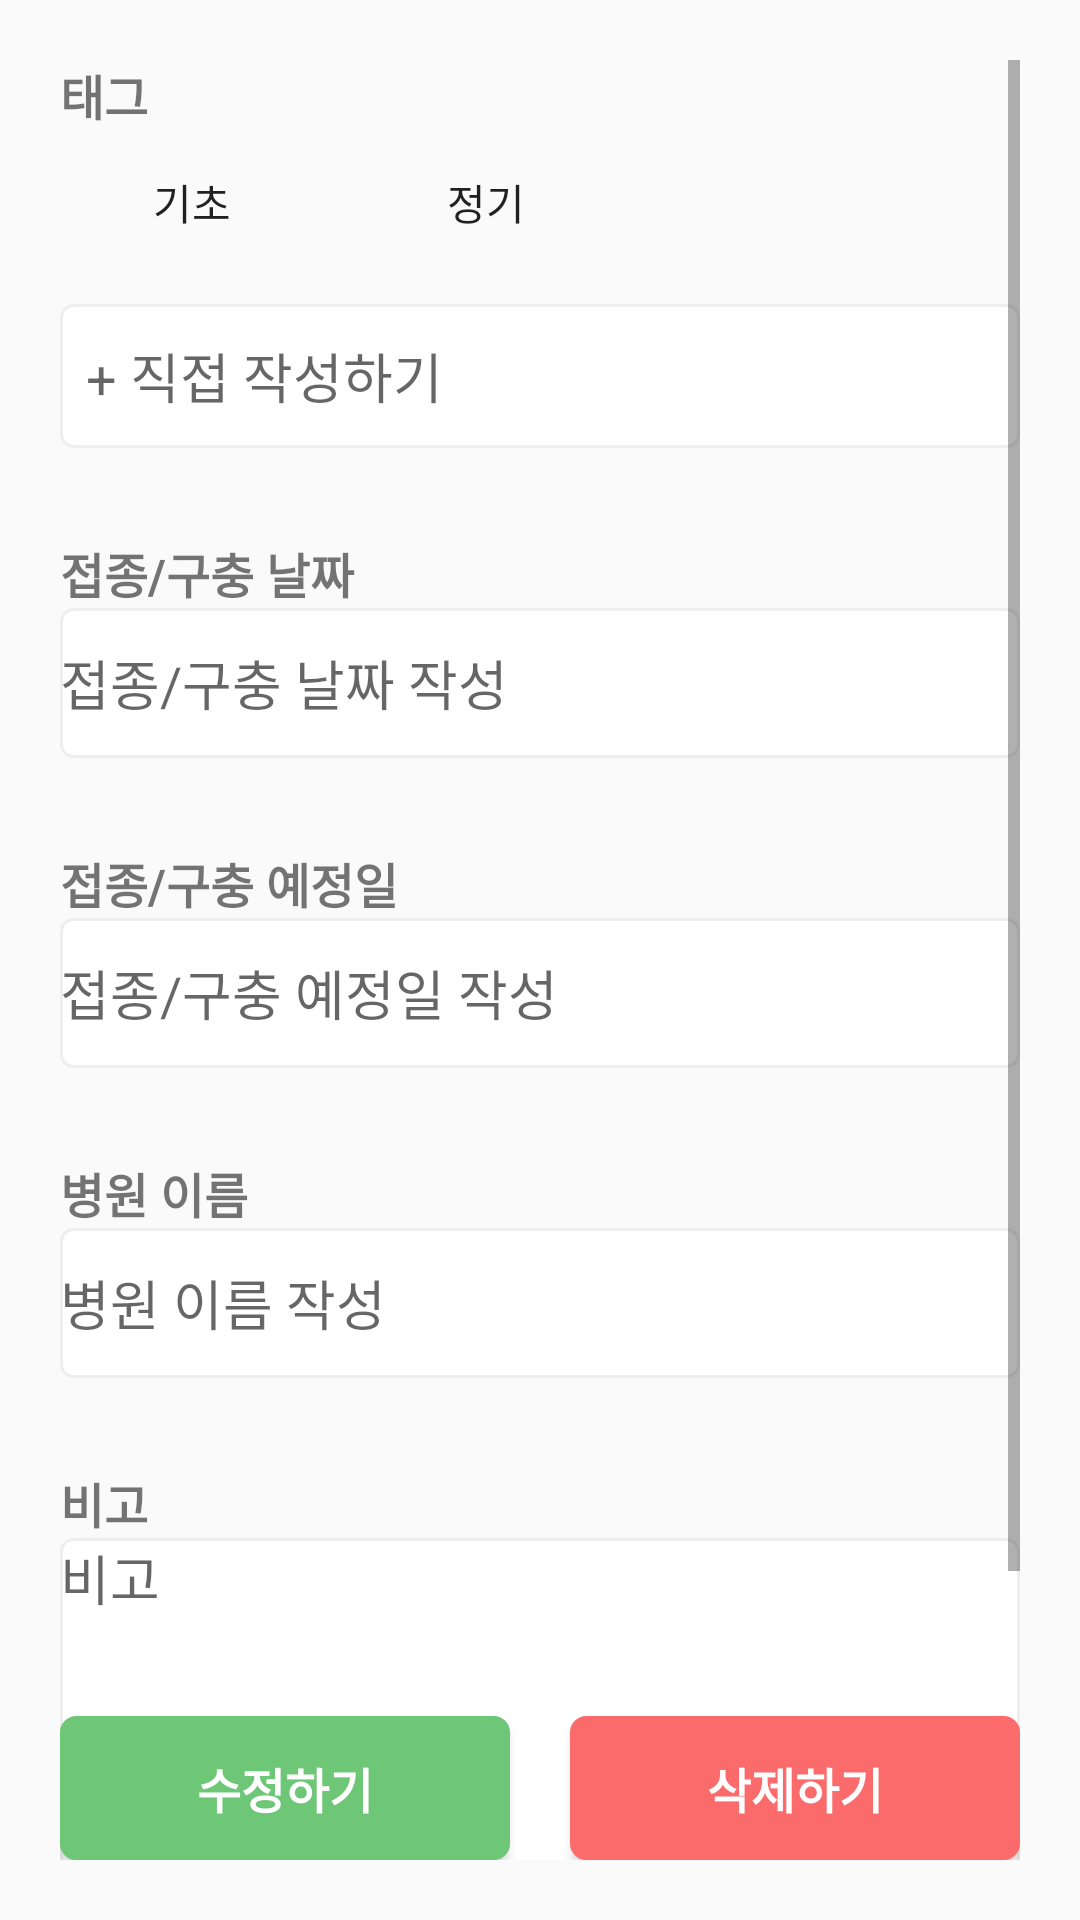

This screen was rendered from an Android layout file. Write that file and the resources it references.
<!-- AndroidManifest.xml: application theme Theme.CareBout -->
<!-- res/layout/activity_inoculation_update.xml -->
<?xml version="1.0" encoding="utf-8"?>
<androidx.constraintlayout.widget.ConstraintLayout xmlns:android="http://schemas.android.com/apk/res/android"
    xmlns:app="http://schemas.android.com/apk/res-auto"
    xmlns:tools="http://schemas.android.com/tools"
    android:layout_width="match_parent"
    android:layout_height="match_parent"
    tools:context=".Inoc.InoculationUpdateActivity"
    android:padding="20dp">

    <FrameLayout
        android:layout_width="match_parent"
        android:layout_height="match_parent">

        <ScrollView
            android:layout_width="match_parent"
            android:layout_height="match_parent" >

            <LinearLayout
                android:layout_width="match_parent"
                android:layout_height="wrap_content"
                android:orientation="vertical">

                <TextView
                    android:id="@+id/text_tag"
                    android:layout_width="match_parent"
                    android:layout_height="wrap_content"
                    android:text="태그"
                    android:textSize="16sp"
                    android:textStyle="bold" />

                <TableLayout
                    android:layout_width="match_parent"
                    android:layout_height="wrap_content">

                    <LinearLayout
                        android:layout_width="match_parent"
                        android:layout_height="wrap_content"
                        android:orientation="horizontal">

                        <ToggleButton
                            android:layout_marginRight="10dp"
                            android:id="@+id/toggle1"
                            android:layout_width="wrap_content"
                            android:layout_height="wrap_content"
                            android:text="ToggleButton"
                            android:checked="true"
                            android:textOn="기초"
                            android:textOff="기초"

                            android:background="@drawable/togglebtn_check"/>

                        <ToggleButton
                            android:layout_marginRight="10dp"
                            android:id="@+id/toggle2"
                            android:layout_width="wrap_content"
                            android:layout_height="wrap_content"
                            android:text="ToggleButton"
                            android:textOn="정기"
                            android:textOff="정기"
                            android:background="@drawable/togglebtn_check"
                            />

                    </LinearLayout>



                    <EditText
                        android:id="@+id/editTextList"
                        android:layout_width="match_parent"
                        android:layout_height="48dp"
                        android:background="@drawable/edittext_rounded_corner_rectangle"
                        android:ems="10"
                        android:hint="  + 직접 작성하기"
                        android:inputType="text"
                        android:layout_marginTop="10dp"/>

                </TableLayout>

                <TextView
                    android:id="@+id/text_date"
                    android:layout_width="match_parent"
                    android:layout_height="wrap_content"
                    android:layout_marginTop="30dp"

                    android:text="접종/구충 날짜"
                    android:textSize="16sp"
                    android:textStyle="bold" />

                <EditText
                    android:id="@+id/editTextDate"
                    android:layout_width="match_parent"
                    android:layout_height="50dp"
                    android:background="@drawable/edittext_rounded_corner_rectangle"
                    android:ems="10"
                    android:hint="접종/구충 날짜 작성"
                    android:inputType="date"

                    />

                <TextView
                    android:id="@+id/due_date"
                    android:layout_width="match_parent"
                    android:layout_height="wrap_content"
                    android:layout_marginTop="30dp"

                    android:text="접종/구충 예정일"
                    android:textSize="16sp"
                    android:textStyle="bold" />

                <EditText
                    android:id="@+id/editTextDue"
                    android:layout_width="match_parent"
                    android:layout_height="50dp"
                    android:background="@drawable/edittext_rounded_corner_rectangle"
                    android:ems="10"
                    android:hint="접종/구충 예정일 작성"
                    android:inputType="date"

                    />

                <TextView
                    android:id="@+id/text_hosptial"
                    android:layout_width="match_parent"
                    android:layout_height="wrap_content"
                    android:layout_marginTop="30dp"

                    android:text="병원 이름"
                    android:textSize="16sp"
                    android:textStyle="bold" />

                <EditText
                    android:id="@+id/editTextH"
                    android:layout_width="match_parent"
                    android:layout_height="50dp"
                    android:background="@drawable/edittext_rounded_corner_rectangle"
                    android:ems="10"
                    android:hint="병원 이름 작성"
                    android:inputType="text" />

                <TextView
                    android:id="@+id/text_acc"
                    android:layout_width="match_parent"
                    android:layout_height="wrap_content"
                    android:layout_marginTop="30dp"

                    android:text="비고"
                    android:textSize="16sp"
                    android:textStyle="bold" />

                <EditText
                    android:id="@+id/editTextMultiLine"
                    android:layout_width="match_parent"
                    android:layout_height="150dp"
                    android:layout_marginBottom="72dp"
                    android:background="@drawable/edittext_rounded_corner_rectangle"
                    android:ems="10"
                    android:gravity="start|top"
                    android:hint="비고"
                    android:inputType="textMultiLine" />
            </LinearLayout>
        </ScrollView>

    </FrameLayout>

    <LinearLayout
        android:layout_width="match_parent"
        android:layout_height="wrap_content"
        android:orientation="horizontal"
        app:layout_constraintBottom_toBottomOf="parent"
        app:layout_constraintEnd_toEndOf="parent"
        app:layout_constraintStart_toStartOf="parent">

        <Button
            android:id="@+id/updateBtn"
            android:layout_width="match_parent"
            android:layout_height="wrap_content"
            android:layout_weight="1"
            android:background="@drawable/btn_green"
            android:text="수정하기"
            android:textColor="@color/_bg__medical_main_ek2_color"
            android:textSize="16dp"
            android:textStyle="bold"
            app:layout_constraintBottom_toBottomOf="parent"
            app:layout_constraintEnd_toEndOf="parent"
            app:layout_constraintStart_toStartOf="parent"
            android:layout_marginEnd="10dp"/>

        <Button
            android:id="@+id/deleteBtn"
            android:layout_width="match_parent"
            android:layout_height="wrap_content"
            android:layout_weight="1"
            android:background="@drawable/btn_red"
            android:text="삭제하기"
            android:textColor="@color/_bg__medical_main_ek2_color"
            android:textSize="16dp"
            android:textStyle="bold"
            app:layout_constraintBottom_toBottomOf="parent"
            app:layout_constraintEnd_toEndOf="parent"
            app:layout_constraintStart_toStartOf="parent"
            android:layout_marginStart="10dp" />
    </LinearLayout>

</androidx.constraintlayout.widget.ConstraintLayout>
<!-- resources referenced by this layout -->
<resources>
  <color name="_bg__medical_main_ek2_color">#FFFFFF</color>
  <!-- drawable btn_green (drawable) -->
  <?xml version="1.0" encoding="utf-8"?>
  <shape xmlns:android="http://schemas.android.com/apk/res/android"
      android:shape="rectangle" android:padding = "10dp">
      
      <solid android:color="@color/main_color"/>
      
      <corners
          android:bottomLeftRadius="5dp"
          android:bottomRightRadius="5dp"
          android:topLeftRadius="5dp"
          android:topRightRadius="5dp"/>
      
      <stroke android:width="1dp"
          android:color="@color/main_color"/>
  </shape>
  <!-- drawable btn_red (drawable) -->
  <?xml version="1.0" encoding="utf-8"?>
  <shape xmlns:android="http://schemas.android.com/apk/res/android"
      android:shape="rectangle" android:padding = "10dp">
      
      <solid android:color="#FC6B6B"/>
      
      <corners
          android:bottomLeftRadius="5dp"
          android:bottomRightRadius="5dp"
          android:topLeftRadius="5dp"
          android:topRightRadius="5dp"/>
      
      <stroke android:width="1dp"
          android:color="#FC6B6B"/>
  </shape>
  <!-- drawable edittext_rounded_corner_rectangle (drawable) -->
  <?xml version="1.0" encoding="utf-8"?>
  <selector xmlns:android="http://schemas.android.com/apk/res/android">
  
      
      <item android:state_focused="true">
          <shape xmlns:android="http://schemas.android.com/apk/res/android" android:shape="rectangle">
              <stroke
                  android:width="1dp"
                  android:color="@color/main_color" />
              <corners android:radius="4dp"/>
              <solid
                  android:color="#FFFFFF" />
          </shape>
      </item>
  
      
      <item android:state_focused="false">
          <shape xmlns:android="http://schemas.android.com/apk/res/android" android:shape="rectangle">
              <stroke
                  android:width="1dp"
                  android:color="#EEEEEE" />
              <corners android:radius="4dp"/>
              <solid
                  android:color="#FFFFFF" />
          </shape>
      </item>
  
  </selector>
  <style name="Theme.CareBout" parent="Theme.AppCompat.DayNight.NoActionBar">
          
          <item name="colorPrimary">@color/purple_500</item>
          <item name="colorPrimaryVariant">@color/purple_700</item>
          <item name="colorOnPrimary">@color/white</item>
          
          <item name="colorSecondary">@color/teal_200</item>
          <item name="colorSecondaryVariant">@color/teal_700</item>
          <item name="colorOnSecondary">@color/black</item>
          
          <item name="android:statusBarColor">?attr/colorPrimaryVariant</item>
          
      </style>
  <color name="main_color">#6EC677</color>
  <color name="purple_500">#FF6200EE</color>
  <color name="purple_700">#FF3700B3</color>
  <color name="white">#FFFFFFFF</color>
  <color name="teal_200">#FF03DAC5</color>
  <color name="teal_700">#FF018786</color>
  <color name="black">#FF000000</color>
</resources>
